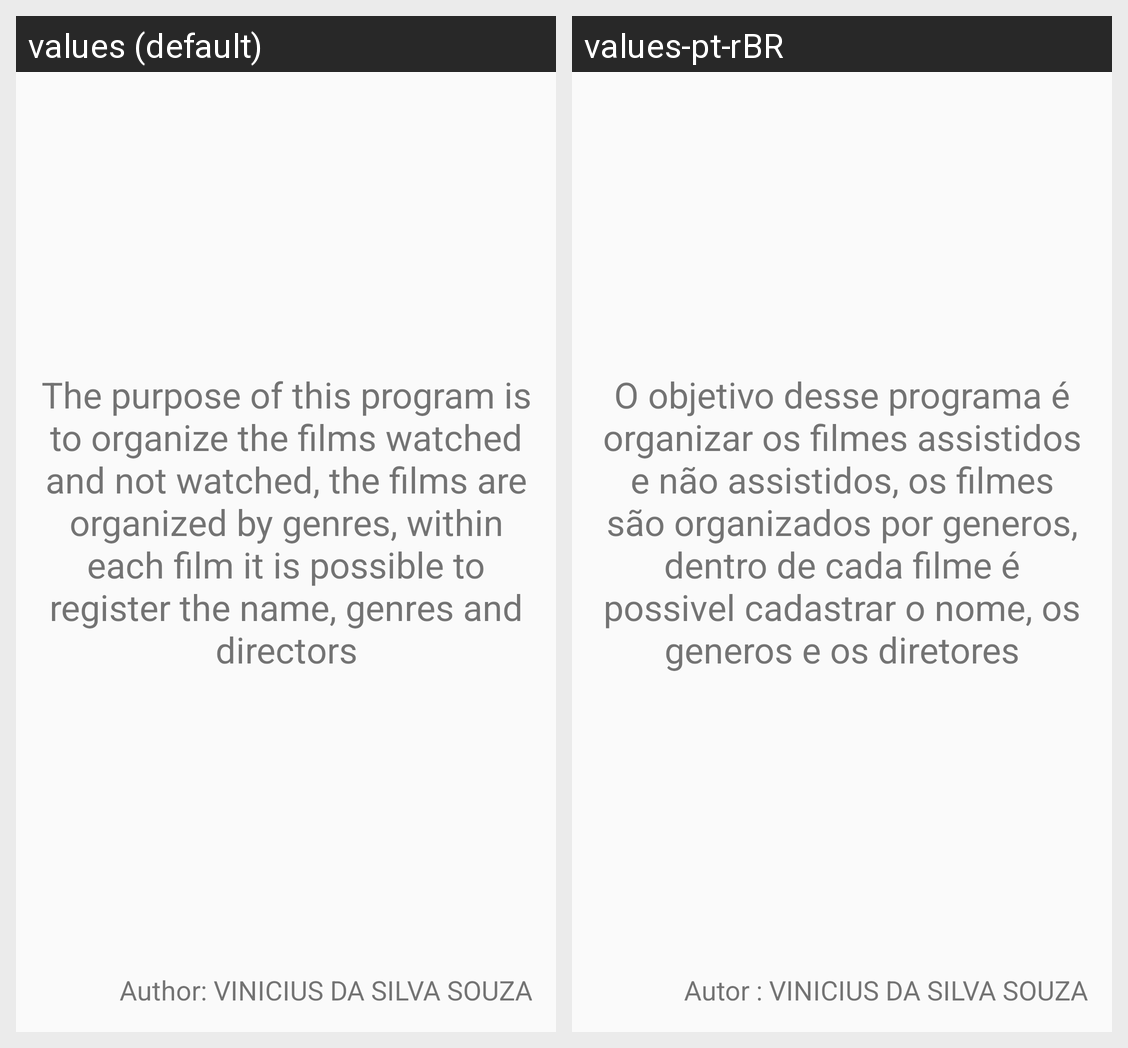

Locale-by-locale string values for the Android screen shown in this grid:
Android screen res/layout/activity_sobre.xml rendered under 2 locales, left to right: values (default), values-pt-rBR. Device: Nexus 5 (rendered at 1080×1920; each locale shown at half size, 540×960, under a caption strip naming it); theme AppTheme.
Strings drawn on this screen, with the default value and each locale's value (text and hints the layout hard-codes, and strings that could not be matched under every locale, appear in the picture but are not listed):

descricao
  values: The purpose of this program is to organize the films watched and not watched, the films are organized by genres, within each film it is possible to register the name, genres and directors
  values-pt-rBR: O objetivo desse programa é organizar os filmes assistidos e não assistidos, os filmes são organizados por generos, dentro de cada filme é possivel cadastrar o nome, os generos e os diretores

autor
  values: Author: VINICIUS DA SILVA SOUZA
  values-pt-rBR: Autor : VINICIUS DA SILVA SOUZA
